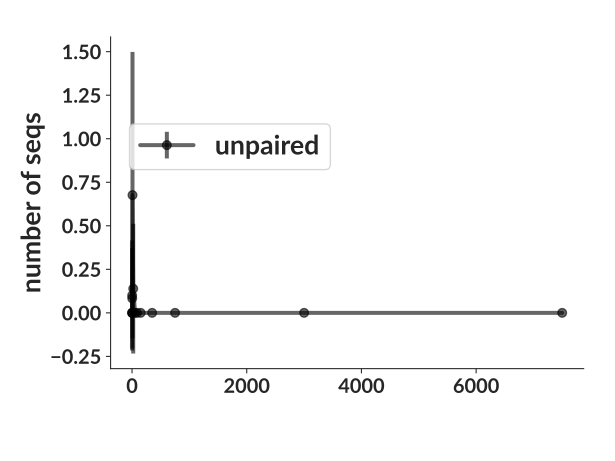

Data behind this chart, as committed beside it:
bin_low_edge, contents, binlabel, error
-713.8, 0.0, , 0.0
0.5, 0.0, , 0.0
1.5, 0.1, , 0.3162
2.5, 0.08333, , 0.2887
3.5, 0.0, , 0.0
4.5, 0.0, , 0.0
5.5, 0.6762, , 0.8223
10.5, 0.1389, , 0.3727
30.5, 0.0, , 0.0
75.5, 0.0, , 0.0
100.5, 0.0, , 0.0
200.5, 0.0, , 0.0
500.5, 0.0, , 0.0
1000, 0.0, , 0.0
5000, 0.0, , 0.0
10000, 0.0, , 0.0
